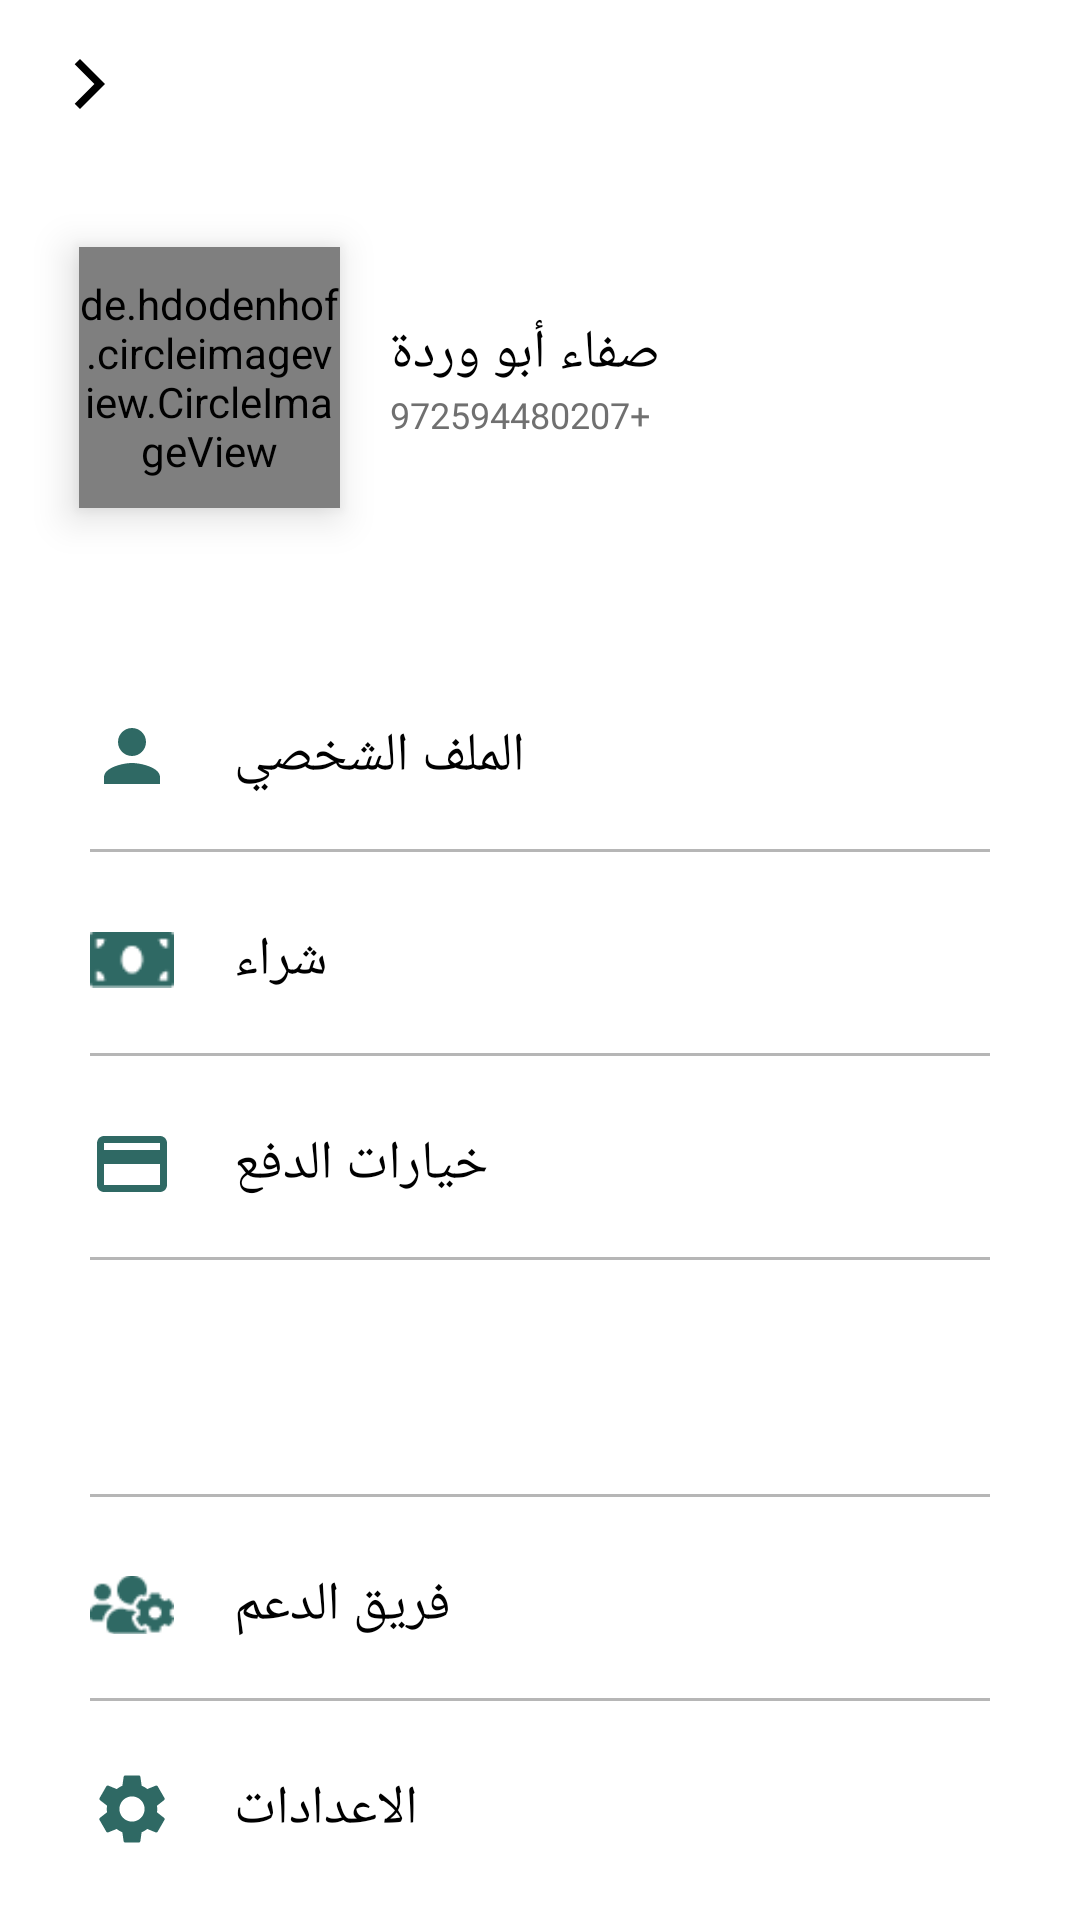

Layout XML and referenced resources for this Android screen:
<!-- AndroidManifest.xml: application theme Theme.JasaraApplication -->
<!-- res/layout/fragment_more.xml -->
<?xml version="1.0" encoding="utf-8"?>
<LinearLayout xmlns:android="http://schemas.android.com/apk/res/android"
    xmlns:tools="http://schemas.android.com/tools"
    android:layout_width="match_parent"
    android:layout_height="match_parent"
    xmlns:app="http://schemas.android.com/apk/res-auto"
    tools:context=".fragments.MoreFragment">


    <ScrollView
        android:layout_width="match_parent"
        android:layout_height="match_parent">


        <LinearLayout
            android:layout_width="match_parent"
            android:layout_height="wrap_content"
            android:clipToPadding="false"
            android:clipChildren="false"
            android:orientation="vertical">

            <LinearLayout
                android:layout_width="match_parent"
                android:layout_height="?actionBarSize"
                >


                <ImageView
                    android:id="@+id/previous_order_back"
                    android:layout_width="20dp"
                    android:layout_height="30dp"
                    android:layout_gravity="start|center"
                    android:layout_marginStart="20dp"
                    android:layout_marginLeft="20dp"
                    android:src="@drawable/ic_baseline_arrow_forward_ios_24" />


            </LinearLayout>


            <LinearLayout
                android:layout_width="match_parent"
                android:orientation="horizontal"
                android:padding="10dp"
                android:clipToPadding="false"
                android:clipChildren="false"
                android:layout_height="wrap_content">

                <LinearLayout
                    android:layout_width="120dp"
                    android:gravity="center"
                    android:clipToPadding="false"
                    android:clipChildren="false"
                    android:layout_height="120dp">
                    <de.hdodenhof.circleimageview.CircleImageView
                        android:id="@+id/img_more"
                        android:layout_width="87dp"
                        android:layout_height="87dp"
                        android:elevation="8dp"
                        android:divider="@android:color/transparent"
                        android:dividerHeight="0.0px"
                        android:clipToPadding="false"
                        android:clipChildren="false"
                        android:layout_gravity="center"
                        android:src="@drawable/meats"
                         />

                </LinearLayout>



                <LinearLayout
                        android:layout_width="wrap_content"
                        android:layout_height="wrap_content"
                        android:layout_gravity="center"
                        android:orientation="vertical"
                         >

                        <TextView
                            android:id="@+id/more_name"
                            android:layout_width="wrap_content"
                            android:layout_height="wrap_content"
                            android:fontFamily="@font/cairo_bold"
                            android:text="صفاء أبو وردة"
                            android:textColor="@color/black"
                            android:textSize="18dp" />

                        <TextView
                            android:id="@+id/more_mobile"
                            android:layout_width="wrap_content"
                            android:layout_height="wrap_content"
                            android:fontFamily="@font/cairo"
                            android:text="972594480207+"
                            android:textColor="#707070"
                            android:textSize="12dp" />
                    </LinearLayout>
            </LinearLayout>


            <LinearLayout
                android:layout_width="match_parent"
                android:orientation="vertical"
                android:layout_marginTop="10dp"
                android:layout_height="wrap_content">

                <LinearLayout
                    android:id="@+id/profile"
                    android:layout_width="match_parent"
                    android:orientation="horizontal"
                    android:paddingTop="30dp"
                    android:paddingStart="30dp"
                    android:layout_height="wrap_content"
                    android:paddingLeft="30dp">

                    <ImageView
                        android:layout_width="28dp"
                        android:layout_height="32dp"
                        android:src="@drawable/ic_baseline_person_24"
                        />

                    <TextView
                        android:layout_width="wrap_content"
                        android:layout_height="wrap_content"
                        android:text="@string/profile"
                        android:layout_gravity="center"
                        android:textColor="@color/black"
                        android:textSize="18dp"
                        android:fontFamily="@font/cairo_semibold"
                        android:layout_marginStart="20dp"
                        android:layout_marginLeft="20dp" />


                </LinearLayout>

                <View
                    android:layout_width="match_parent"
                    android:layout_height="1dp"
                    android:layout_marginTop="15dp"
                    android:layout_marginStart="30dp"
                    android:layout_marginEnd="30dp"
                    android:background="#82707070" />


                <LinearLayout
                    android:layout_width="match_parent"
                    android:orientation="horizontal"
                    android:paddingTop="20dp"
                    android:paddingStart="30dp"
                    android:layout_height="wrap_content"
                    android:paddingLeft="30dp">

                    <ImageView
                        android:layout_width="28dp"
                        android:layout_height="32dp"
                        android:src="@drawable/moneybill"
                        />

                    <TextView
                        android:layout_width="wrap_content"
                        android:layout_height="wrap_content"
                        android:text="@string/sell"
                        android:layout_gravity="center"
                        android:textColor="@color/black"
                        android:textSize="18dp"
                        android:fontFamily="@font/cairo_semibold"
                        android:layout_marginStart="20dp"
                        android:layout_marginLeft="20dp" />


                </LinearLayout>

                <View
                    android:layout_width="match_parent"
                    android:layout_height="1dp"
                    android:layout_marginTop="15dp"
                    android:layout_marginStart="30dp"
                    android:layout_marginEnd="30dp"
                    android:background="#82707070" />


                <LinearLayout
                    android:id="@+id/payment_method"
                    android:layout_width="match_parent"
                    android:orientation="horizontal"
                    android:paddingTop="20dp"
                    android:paddingStart="30dp"
                    android:layout_height="wrap_content"
                    android:paddingLeft="30dp">

                    <ImageView
                        android:layout_width="28dp"
                        android:layout_height="32dp"
                        android:src="@drawable/ic_baseline_credit_card_24"
                        />

                    <TextView
                        android:layout_width="wrap_content"
                        android:layout_height="wrap_content"
                        android:text="@string/paymentMethod"
                        android:layout_gravity="center"
                        android:textColor="@color/black"
                        android:textSize="18dp"
                        android:fontFamily="@font/cairo_semibold"
                        android:layout_marginStart="20dp"
                        android:layout_marginLeft="20dp" />


                </LinearLayout>

                <View
                    android:layout_width="match_parent"
                    android:layout_height="1dp"
                    android:layout_marginTop="15dp"
                    android:layout_marginStart="30dp"
                    android:layout_marginEnd="30dp"
                    android:background="#82707070" />


                <View
                    android:layout_width="match_parent"
                    android:layout_height="1dp"
                    android:layout_marginTop="78dp"
                    android:layout_marginStart="30dp"
                    android:layout_marginEnd="30dp"
                    android:background="#82707070" />


                <LinearLayout
                    android:layout_width="match_parent"
                    android:orientation="horizontal"
                    android:paddingTop="20dp"
                    android:paddingStart="30dp"
                    android:layout_height="wrap_content"
                    android:paddingLeft="30dp">

                    <ImageView
                        android:layout_width="28dp"
                        android:layout_height="32dp"
                        android:src="@drawable/userssolid"
                        />

                    <TextView
                        android:layout_width="wrap_content"
                        android:layout_height="wrap_content"
                        android:text="@string/support"
                        android:layout_gravity="center"
                        android:textColor="@color/black"
                        android:textSize="18dp"
                        android:fontFamily="@font/cairo_semibold"
                        android:layout_marginStart="20dp"
                        android:layout_marginLeft="20dp" />


                </LinearLayout>

                <View
                    android:layout_width="match_parent"
                    android:layout_height="1dp"
                    android:layout_marginTop="15dp"
                    android:layout_marginStart="30dp"
                    android:layout_marginEnd="30dp"
                    android:background="#82707070" />


                <LinearLayout
                    android:id="@+id/setting"
                    android:layout_width="match_parent"
                    android:orientation="horizontal"
                    android:paddingTop="20dp"
                    android:paddingBottom="20dp"
                    android:paddingStart="30dp"
                    android:layout_height="wrap_content"
                    android:paddingLeft="30dp">

                    <ImageView
                        android:layout_width="28dp"
                        android:layout_height="32dp"
                        android:src="@drawable/ic_baseline_settings_24"
                        />

                    <TextView
                        android:layout_width="wrap_content"
                        android:layout_height="wrap_content"
                        android:text="@string/setting"
                        android:layout_gravity="center"
                        android:textColor="@color/black"
                        android:textSize="18dp"
                        android:fontFamily="@font/cairo_semibold"
                        android:layout_marginStart="20dp"
                        android:layout_marginLeft="20dp" />


                </LinearLayout>



            </LinearLayout>



        </LinearLayout>
    </ScrollView>


</LinearLayout>
<!-- resources referenced by this layout -->
<resources>
  <color name="black">#FF000000</color>
  <!-- drawable ic_baseline_arrow_forward_ios_24 (drawable) -->
  <vector xmlns:android="http://schemas.android.com/apk/res/android"
      android:width="24dp"
      android:height="24dp"
      android:viewportWidth="24"
      android:viewportHeight="24"
      android:tint="#000">
    <path
        android:fillColor="@android:color/white"
        android:pathData="M5.88,4.12L13.76,12l-7.88,7.88L8,22l10,-10L8,2z"/>
  </vector>
  <!-- drawable ic_baseline_credit_card_24 (drawable) -->
  <vector android:height="24dp" android:tint="#2F6964"
      android:viewportHeight="24" android:viewportWidth="24"
      android:width="24dp" xmlns:android="http://schemas.android.com/apk/res/android">
      <path android:fillColor="@android:color/white" android:pathData="M20,4L4,4c-1.11,0 -1.99,0.89 -1.99,2L2,18c0,1.11 0.89,2 2,2h16c1.11,0 2,-0.89 2,-2L22,6c0,-1.11 -0.89,-2 -2,-2zM20,18L4,18v-6h16v6zM20,8L4,8L4,6h16v2z"/>
  </vector>
  <!-- drawable ic_baseline_person_24 (drawable) -->
  <vector android:height="24dp" android:tint="#2F6964"
      android:viewportHeight="24" android:viewportWidth="24"
      android:width="24dp" xmlns:android="http://schemas.android.com/apk/res/android">
      <path android:fillColor="@android:color/white" android:pathData="M12,12c2.21,0 4,-1.79 4,-4s-1.79,-4 -4,-4 -4,1.79 -4,4 1.79,4 4,4zM12,14c-2.67,0 -8,1.34 -8,4v2h16v-2c0,-2.66 -5.33,-4 -8,-4z"/>
  </vector>
  <string name="paymentMethod">خيارات الدفع</string>
  <string name="profile">الملف الشخصي</string>
  <string name="sell">شراء</string>
  <string name="setting">الاعدادات</string>
  <string name="support">فريق الدعم</string>
  <style name="Theme.JasaraApplication" parent="Theme.MaterialComponents.DayNight.NoActionBar">
          
          <item name="colorPrimary">@color/purple_500</item>
          <item name="colorPrimaryVariant">@color/purple_700</item>
          <item name="colorOnPrimary">@color/white</item>
          <item name="android:itemBackground">#5B8683</item>
          
          <item name="colorSecondary">@color/teal_700</item>
          <item name="android:textColor">@color/black</item>
          <item name="android:itemTextAppearance">@style/myCustomMenuTextAppearance</item>
          <item name="colorSecondaryVariant">@color/teal_700</item>
          <item name="colorOnSecondary">@color/black</item>
          
          <item name="android:statusBarColor" tools:targetApi="l">?attr/colorPrimaryVariant</item>
          
          <item name="bottomSheetDialogTheme">@style/AppBottomSheetDialogTheme</item>
      </style>
  <color name="purple_500">#D05E27</color>
  <color name="purple_700">#E38253</color>
  <color name="white">#FFFFFFFF</color>
  <color name="teal_700">#2F6964</color>
  <style name="myCustomMenuTextAppearance" parent="@android:style/TextAppearance.Widget.IconMenu.Item">
          <item name="android:textColor">@color/white</item>
          <item name="android:textSize">14sp</item>
      </style>
  <style name="AppBottomSheetDialogTheme" parent="Theme.Design.Light.BottomSheetDialog">
          <item name="bottomSheetStyle">@style/AppModalStyle</item>
      </style>
  <style name="AppModalStyle" parent="Widget.Design.BottomSheet.Modal">
          <item name="android:background">@drawable/layout_rounded</item>
      </style>
  <!-- drawable layout_rounded (drawable-v24) -->
  <?xml version="1.0" encoding="utf-8"?>
  <shape xmlns:android="http://schemas.android.com/apk/res/android">
     <solid android:color="@color/white"/>
      <corners android:topLeftRadius="30dp"
          android:topRightRadius="30dp"/>
  </shape>
</resources>
